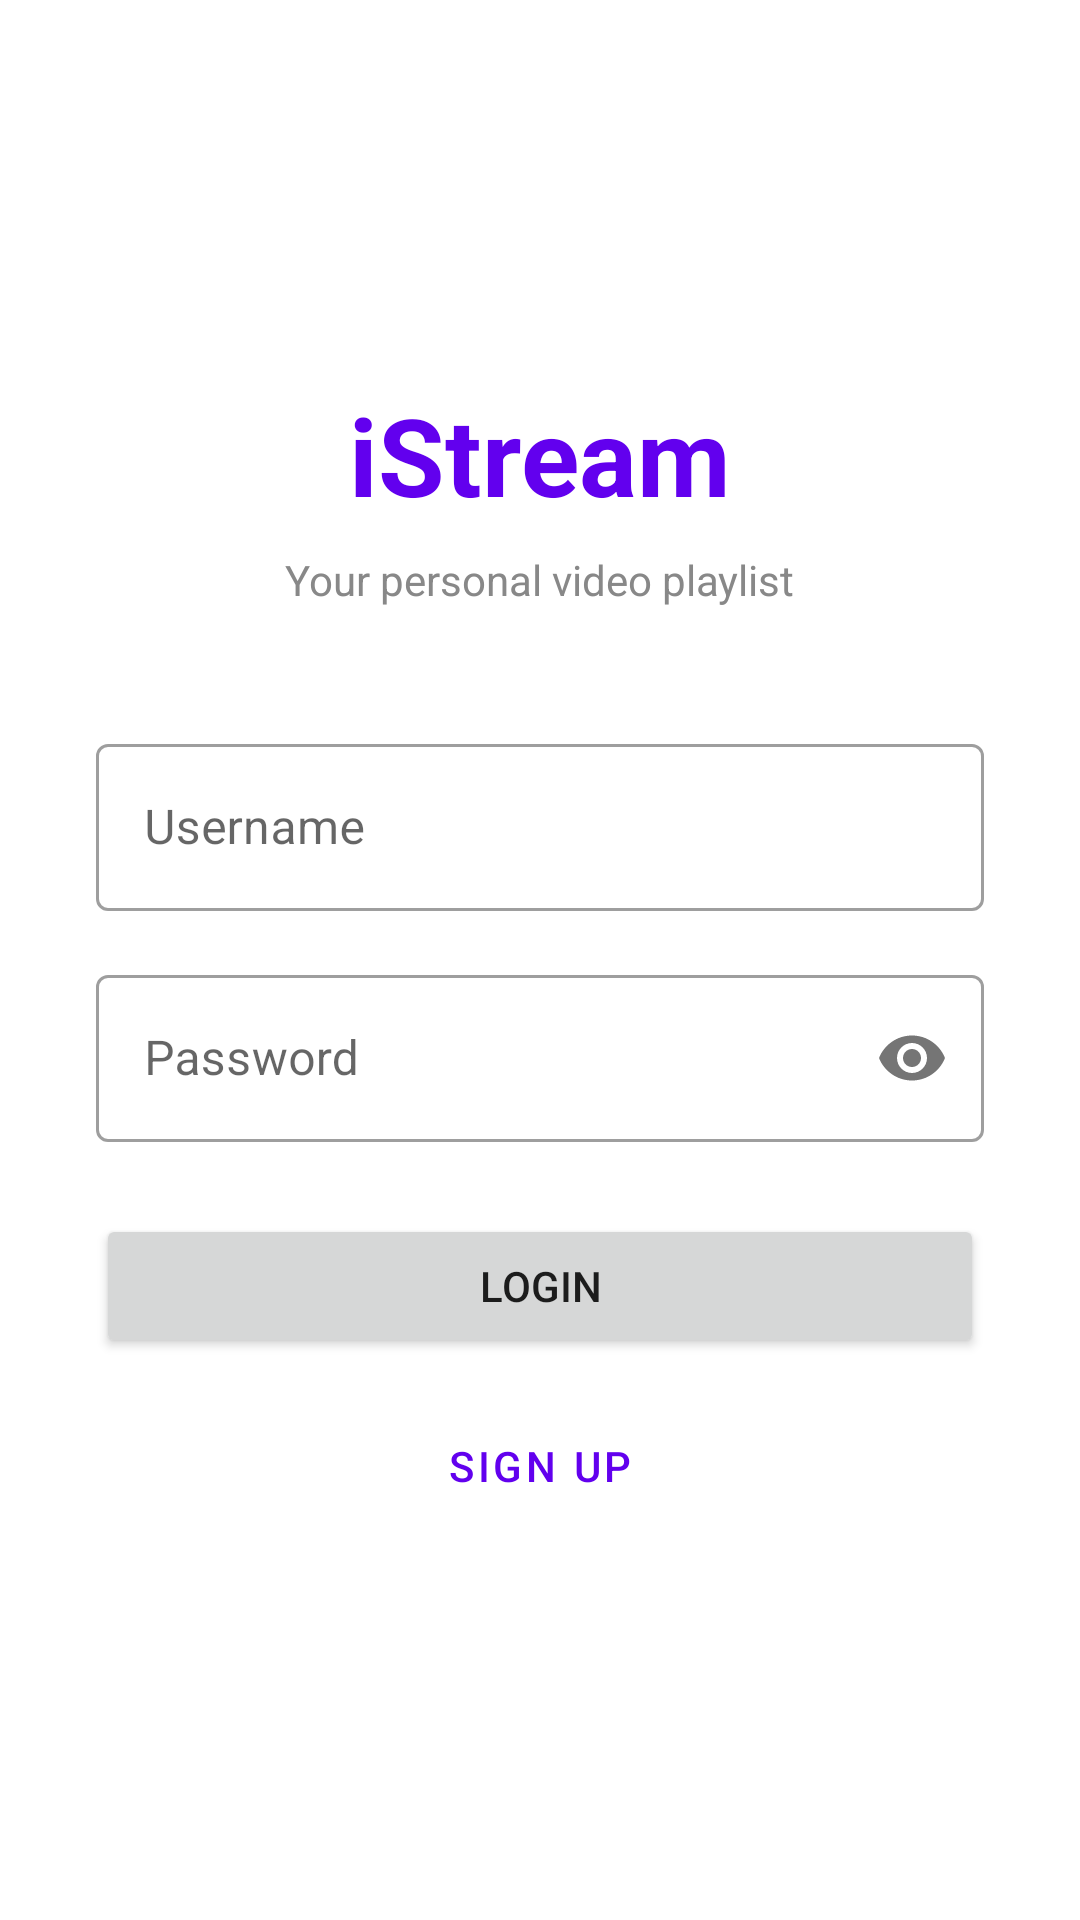

This screen was rendered from an Android layout file. Write that file and the resources it references.
<!-- AndroidManifest.xml: application theme Theme.istream -->
<!-- res/layout/activity_login.xml -->
<?xml version="1.0" encoding="utf-8"?>
<LinearLayout
    xmlns:android="http://schemas.android.com/apk/res/android"
    android:layout_width="match_parent"
    android:layout_height="match_parent"
    android:orientation="vertical"
    android:gravity="center"
    android:padding="32dp"
    android:background="?android:attr/colorBackground">

    <TextView
        android:layout_width="wrap_content"
        android:layout_height="wrap_content"
        android:text="iStream"
        android:textSize="36sp"
        android:textStyle="bold"
        android:textColor="#6200EE"
        android:layout_marginBottom="8dp"/>

    <TextView
        android:layout_width="wrap_content"
        android:layout_height="wrap_content"
        android:text="Your personal video playlist"
        android:textSize="14sp"
        android:textColor="#888888"
        android:layout_marginBottom="40dp"/>

    <com.google.android.material.textfield.TextInputLayout
        android:layout_width="match_parent"
        android:layout_height="wrap_content"
        android:hint="Username"
        style="@style/Widget.MaterialComponents.TextInputLayout.OutlinedBox"
        android:layout_marginBottom="16dp">
        <com.google.android.material.textfield.TextInputEditText
            android:id="@+id/et_username"
            android:layout_width="match_parent"
            android:layout_height="wrap_content"
            android:inputType="text"
            android:singleLine="true"/>
    </com.google.android.material.textfield.TextInputLayout>

    <com.google.android.material.textfield.TextInputLayout
        android:layout_width="match_parent"
        android:layout_height="wrap_content"
        android:hint="Password"
        style="@style/Widget.MaterialComponents.TextInputLayout.OutlinedBox"
        app:passwordToggleEnabled="true"
        android:layout_marginBottom="24dp"
        xmlns:app="http://schemas.android.com/apk/res-auto">
        <com.google.android.material.textfield.TextInputEditText
            android:id="@+id/et_password"
            android:layout_width="match_parent"
            android:layout_height="wrap_content"
            android:inputType="textPassword"
            android:singleLine="true"/>
    </com.google.android.material.textfield.TextInputLayout>

    <Button
        android:id="@+id/btn_login"
        android:layout_width="match_parent"
        android:layout_height="wrap_content"
        android:text="LOGIN"
        android:layout_marginBottom="12dp"/>

    <Button
        android:id="@+id/btn_signup"
        android:layout_width="match_parent"
        android:layout_height="wrap_content"
        android:text="SIGN UP"
        style="@style/Widget.MaterialComponents.Button.OutlinedButton"/>

</LinearLayout>
<!-- resources referenced by this layout -->
<resources>
  <style name="Theme.istream" parent="Theme.MaterialComponents.Light.NoActionBar">
          
          
      </style>
</resources>
